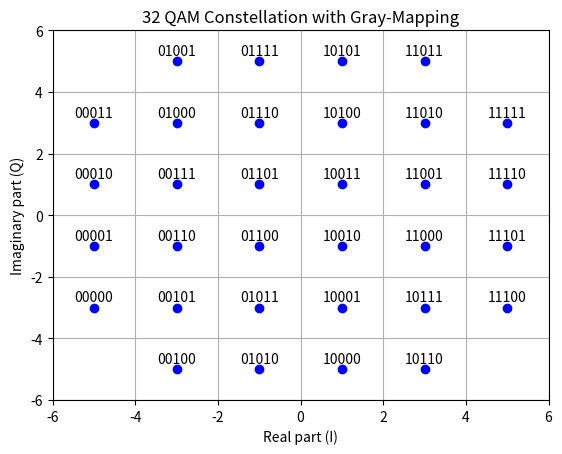

Recreate this plot in Python.
# 32QAM
import matplotlib.pyplot as plt


bit_tuples = []
for b1 in [0, 1]:
    for b2 in [0, 1]:
        for b3 in [0, 1]:
            for b4 in [0, 1]:
                for b5 in [0, 1]:
                    bit_tuples.append((b1, b2, b3, b4, b5))
                        

                        
values = [i for i in range(-5, 6, 2)]
# print(values)

points = []
for real in values:
    for imag in values:
        points.append(complex(real, imag))

remPoints = [points[0], points[5], points[30], points[35]]
constel_points = [point for point in points if point not in remPoints]

print('len(constel_points) : ', len(constel_points))
print('len(bit_tuples) : ', len(bit_tuples))

mapping_table = {}
for i in range(0, len(bit_tuples)):
    mapping_table[bit_tuples[i]] = constel_points[i]

    
demapping_table = {v : k for k, v in mapping_table.items()}

# print(mapping_table)

def get_constellation_plot():
    for bit_tuple in bit_tuples:
        B = bit_tuple
        Q = mapping_table[B]
        plt.plot(Q.real, Q.imag, 'bo')
        plt.text(Q.real, Q.imag+0.2, "".join(str(x) for x in B), ha='center')
        
    plt.grid(True)
    plt.xlim((-6, 6)); plt.ylim((-6,6)); plt.xlabel('Real part (I)'); plt.ylabel('Imaginary part (Q)')
    plt.title('32 QAM Constellation with Gray-Mapping');
    return plt

if __name__ == '__main__':
    plt = get_constellation_plot()
    plt.show()
    